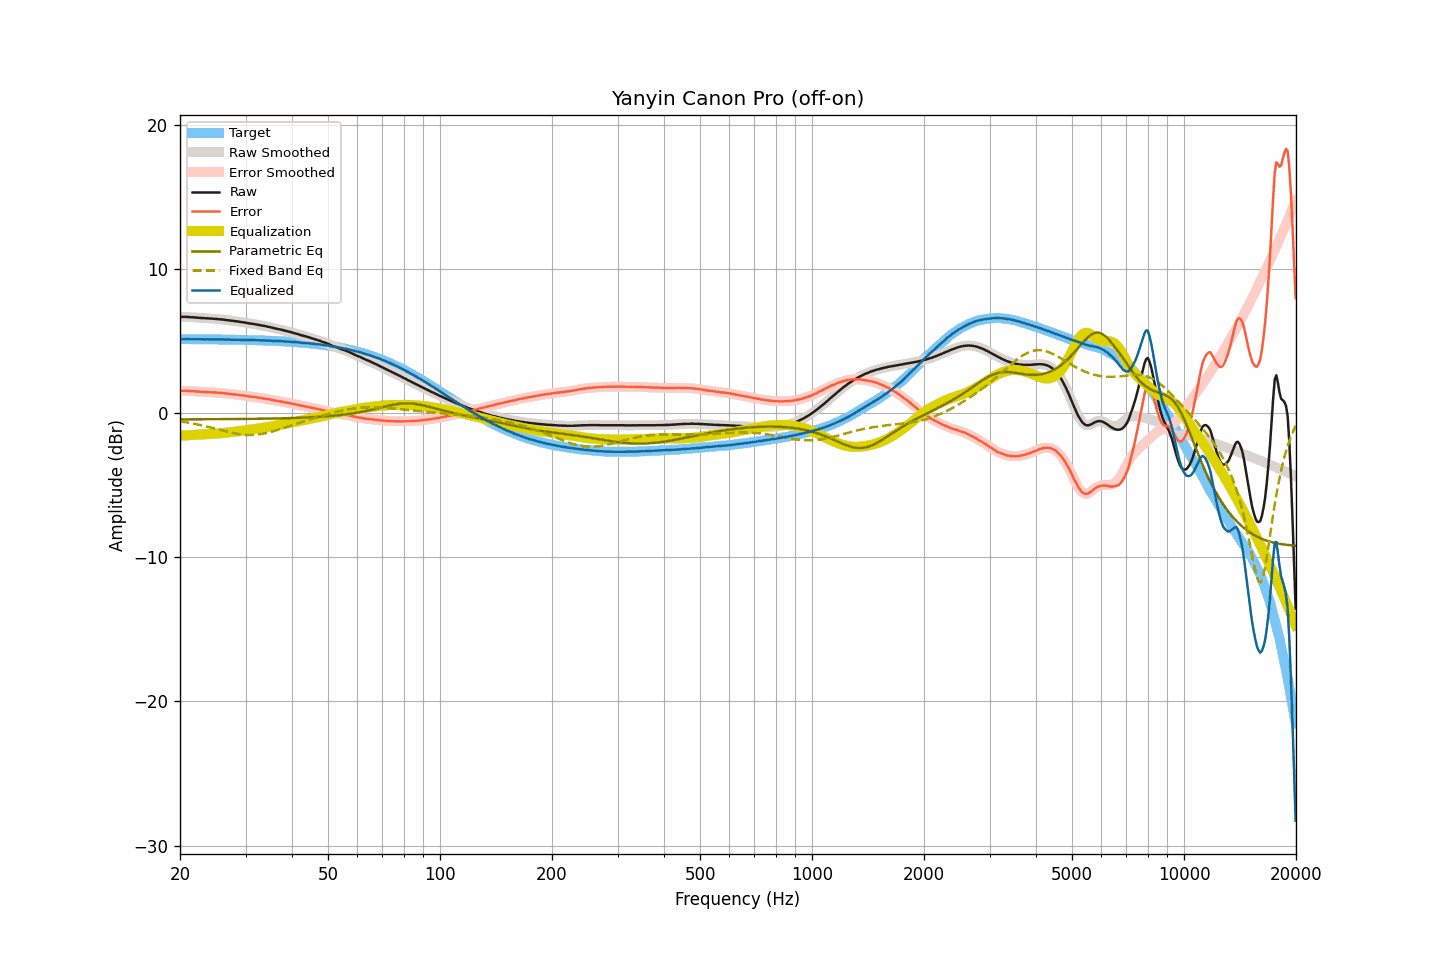

The table this chart was drawn from, first rows:
frequency, raw, smoothed, error, error_smoothed, equalization, parametric_eq, fixed_band_eq, equalized_raw, equalized_smoothed, target
20.00, 6.68, 6.68, 1.55, 1.54, -1.55, -0.43, -0.57, 5.13, 5.13, 5.13
20.20, 6.68, 6.68, 1.55, 1.55, -1.55, -0.43, -0.59, 5.13, 5.13, 5.13
20.40, 6.68, 6.68, 1.55, 1.55, -1.55, -0.43, -0.60, 5.13, 5.13, 5.13
20.61, 6.68, 6.68, 1.55, 1.55, -1.54, -0.43, -0.62, 5.13, 5.13, 5.13
20.81, 6.68, 6.67, 1.55, 1.55, -1.54, -0.43, -0.64, 5.14, 5.13, 5.13
21.02, 6.67, 6.67, 1.54, 1.54, -1.54, -0.43, -0.66, 5.13, 5.13, 5.13
21.23, 6.66, 6.66, 1.53, 1.53, -1.53, -0.43, -0.68, 5.13, 5.13, 5.13
21.44, 6.65, 6.65, 1.52, 1.52, -1.53, -0.43, -0.70, 5.12, 5.12, 5.13
21.66, 6.65, 6.64, 1.52, 1.52, -1.52, -0.43, -0.72, 5.13, 5.13, 5.13
21.87, 6.64, 6.64, 1.51, 1.51, -1.51, -0.43, -0.75, 5.13, 5.13, 5.13
22.09, 6.63, 6.63, 1.50, 1.50, -1.50, -0.43, -0.77, 5.13, 5.13, 5.12
22.31, 6.62, 6.62, 1.49, 1.49, -1.49, -0.43, -0.79, 5.12, 5.12, 5.12
22.54, 6.61, 6.61, 1.49, 1.49, -1.49, -0.43, -0.82, 5.12, 5.12, 5.12
22.76, 6.60, 6.60, 1.48, 1.48, -1.48, -0.43, -0.84, 5.12, 5.12, 5.12
22.99, 6.60, 6.59, 1.48, 1.47, -1.47, -0.43, -0.87, 5.12, 5.12, 5.12
23.22, 6.59, 6.59, 1.47, 1.47, -1.47, -0.43, -0.89, 5.12, 5.12, 5.12
23.45, 6.58, 6.58, 1.46, 1.46, -1.46, -0.43, -0.92, 5.12, 5.12, 5.12
23.69, 6.58, 6.57, 1.46, 1.46, -1.46, -0.43, -0.95, 5.12, 5.12, 5.12
23.92, 6.57, 6.57, 1.45, 1.45, -1.45, -0.43, -0.97, 5.12, 5.12, 5.12
24.16, 6.56, 6.56, 1.44, 1.45, -1.45, -0.42, -1.00, 5.11, 5.12, 5.12
24.40, 6.56, 6.55, 1.44, 1.44, -1.44, -0.42, -1.03, 5.12, 5.11, 5.11
24.65, 6.55, 6.55, 1.43, 1.43, -1.43, -0.42, -1.06, 5.11, 5.11, 5.11
24.89, 6.54, 6.54, 1.43, 1.43, -1.43, -0.42, -1.08, 5.11, 5.11, 5.11
25.14, 6.53, 6.53, 1.42, 1.42, -1.42, -0.42, -1.11, 5.11, 5.11, 5.11
25.39, 6.52, 6.52, 1.41, 1.41, -1.41, -0.42, -1.14, 5.11, 5.11, 5.11
25.65, 6.51, 6.51, 1.40, 1.40, -1.40, -0.42, -1.17, 5.11, 5.11, 5.11
25.91, 6.50, 6.50, 1.39, 1.39, -1.39, -0.42, -1.20, 5.11, 5.11, 5.11
26.16, 6.49, 6.49, 1.38, 1.38, -1.38, -0.42, -1.23, 5.11, 5.11, 5.10
26.43, 6.47, 6.47, 1.37, 1.37, -1.37, -0.42, -1.26, 5.10, 5.10, 5.10
26.69, 6.46, 6.46, 1.36, 1.35, -1.35, -0.42, -1.28, 5.10, 5.10, 5.10
26.96, 6.44, 6.44, 1.34, 1.34, -1.34, -0.42, -1.31, 5.10, 5.10, 5.10
27.23, 6.43, 6.42, 1.33, 1.33, -1.33, -0.42, -1.33, 5.10, 5.09, 5.10
27.50, 6.41, 6.41, 1.31, 1.32, -1.32, -0.41, -1.36, 5.09, 5.09, 5.10
27.77, 6.40, 6.40, 1.30, 1.30, -1.30, -0.41, -1.38, 5.09, 5.09, 5.09
28.05, 6.39, 6.38, 1.30, 1.29, -1.29, -0.41, -1.41, 5.10, 5.09, 5.09
28.33, 6.37, 6.37, 1.28, 1.28, -1.28, -0.41, -1.43, 5.09, 5.09, 5.09
28.62, 6.36, 6.35, 1.27, 1.27, -1.27, -0.41, -1.44, 5.09, 5.09, 5.09
28.90, 6.34, 6.34, 1.25, 1.25, -1.25, -0.41, -1.46, 5.08, 5.08, 5.09
29.19, 6.32, 6.32, 1.23, 1.24, -1.24, -0.41, -1.48, 5.08, 5.08, 5.08
29.48, 6.31, 6.30, 1.23, 1.22, -1.22, -0.41, -1.49, 5.08, 5.08, 5.08
29.78, 6.29, 6.29, 1.21, 1.21, -1.21, -0.41, -1.50, 5.08, 5.08, 5.08
30.08, 6.27, 6.27, 1.19, 1.19, -1.19, -0.40, -1.51, 5.08, 5.08, 5.08
30.38, 6.25, 6.25, 1.18, 1.17, -1.18, -0.40, -1.51, 5.07, 5.07, 5.07
30.68, 6.23, 6.23, 1.16, 1.16, -1.16, -0.40, -1.52, 5.07, 5.07, 5.07
30.99, 6.21, 6.21, 1.14, 1.14, -1.15, -0.40, -1.52, 5.06, 5.07, 5.07
31.30, 6.20, 6.19, 1.13, 1.13, -1.13, -0.40, -1.51, 5.07, 5.06, 5.06
31.61, 6.18, 6.18, 1.12, 1.12, -1.11, -0.40, -1.51, 5.06, 5.06, 5.06
31.93, 6.16, 6.16, 1.10, 1.10, -1.10, -0.40, -1.50, 5.06, 5.06, 5.06
32.24, 6.14, 6.14, 1.08, 1.08, -1.08, -0.39, -1.49, 5.05, 5.05, 5.05
32.57, 6.12, 6.12, 1.07, 1.07, -1.07, -0.39, -1.48, 5.05, 5.05, 5.05
32.89, 6.10, 6.10, 1.05, 1.05, -1.05, -0.39, -1.46, 5.05, 5.05, 5.05
33.22, 6.08, 6.08, 1.03, 1.04, -1.04, -0.39, -1.44, 5.04, 5.04, 5.04
33.55, 6.06, 6.06, 1.02, 1.02, -1.02, -0.39, -1.42, 5.04, 5.04, 5.04
33.89, 6.04, 6.03, 1.00, 1.00, -1.00, -0.39, -1.40, 5.04, 5.03, 5.03
34.23, 6.01, 6.01, 0.98, 0.98, -0.98, -0.38, -1.38, 5.03, 5.03, 5.03
34.57, 5.99, 5.99, 0.96, 0.96, -0.96, -0.38, -1.35, 5.03, 5.03, 5.03
34.92, 5.97, 5.96, 0.95, 0.94, -0.94, -0.38, -1.32, 5.03, 5.02, 5.02
35.27, 5.94, 5.94, 0.92, 0.92, -0.92, -0.38, -1.29, 5.02, 5.02, 5.02
35.62, 5.91, 5.91, 0.90, 0.90, -0.90, -0.38, -1.26, 5.01, 5.01, 5.01
35.97, 5.88, 5.88, 0.87, 0.87, -0.88, -0.37, -1.23, 5.00, 5.00, 5.01
... 635 more rows
